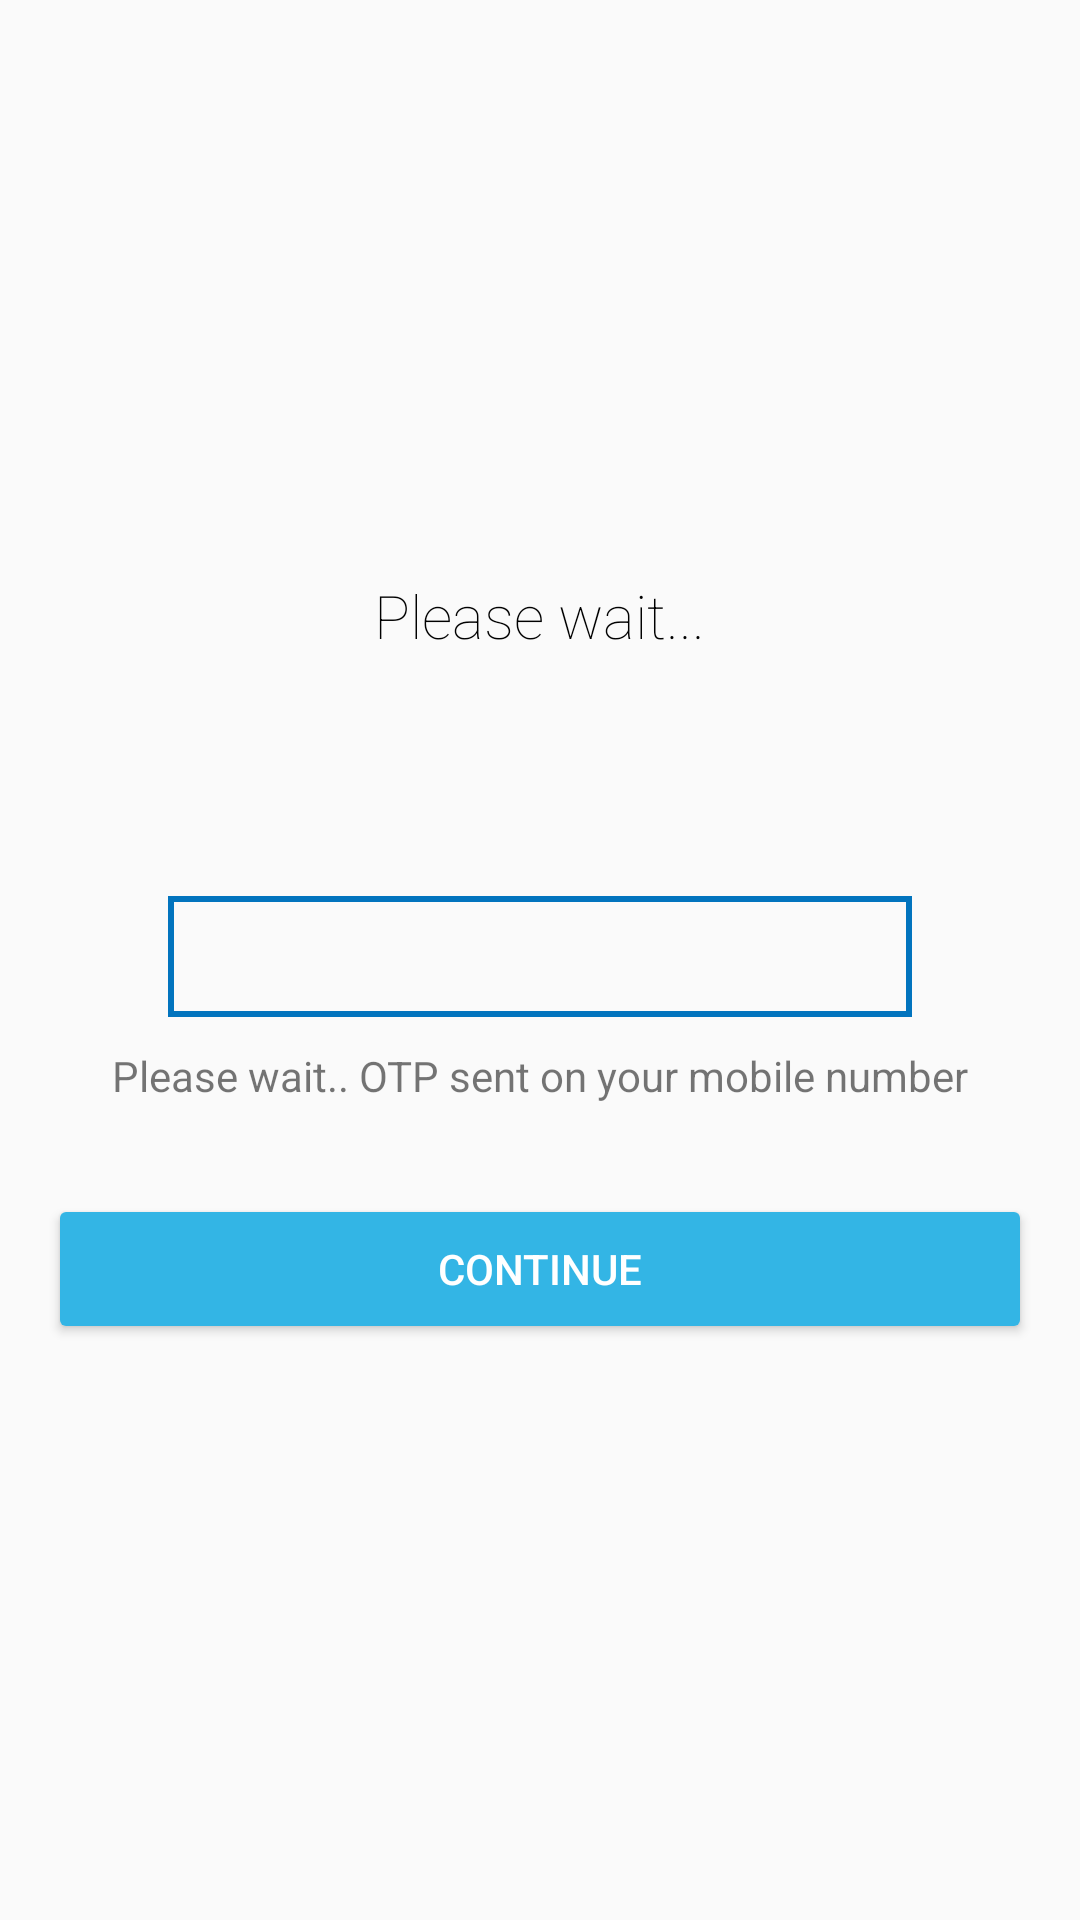

The Android layout XML behind this screen, and the referenced resources:
<!-- AndroidManifest.xml: activity theme AppTheme.NoActionBar -->
<!-- res/layout/activity_verify_phone.xml -->
<?xml version="1.0" encoding="utf-8"?>
<LinearLayout xmlns:android="http://schemas.android.com/apk/res/android"
    xmlns:app="http://schemas.android.com/apk/res-auto"
    xmlns:tools="http://schemas.android.com/tools"
    android:layout_width="match_parent"
    android:layout_height="match_parent"
    android:gravity="center"
    android:orientation="vertical"
    tools:context="com.example.myfleetcall.activity.MainActivity">

    <TextView
        android:id="@+id/title_text"
        android:layout_width="wrap_content"
        android:layout_height="wrap_content"
        android:layout_marginBottom="80dp"
        android:text="Please wait..."
        android:textColor="#000000"
        android:textFontWeight="20"
        android:textSize="20sp" />

    <LinearLayout
        android:id="@+id/phone_auth_fields"
        android:layout_width="fill_parent"
        android:layout_height="wrap_content"
        android:orientation="vertical"
        android:paddingLeft="16dp"
        android:paddingRight="16dp">

        <LinearLayout
            android:layout_width="match_parent"
            android:layout_height="wrap_content"
            android:orientation="vertical">


            <EditText
                android:id="@+id/editTextCode"
                android:layout_width="match_parent"
                android:layout_height="wrap_content"
                android:layout_centerVertical="true"
                android:layout_marginLeft="40dp"
                android:layout_marginRight="40dp"
                android:ellipsize="start"
                android:padding="8dp"
                android:digits="0123456789"
                android:inputType="phone"
                android:maxLength="6"
                android:background="@drawable/et_style"/>

            <TextView
                android:layout_width="match_parent"
                android:layout_height="wrap_content"
                android:text="@string/OTPInfo"
                android:layout_marginTop="10dp"
                android:layout_marginBottom="30dp"
                android:layout_marginLeft="20dp"
                android:layout_marginRight="20dp"
                android:gravity="center"/>


            
            
            
            
            
            
            
            

        </LinearLayout>

        <LinearLayout
            android:layout_width="match_parent"
            android:layout_height="wrap_content"
            android:orientation="vertical"

            android:weightSum="3.0">

            <Button
                android:id="@+id/buttonSignIn"
                android:layout_width="match_parent"
                android:layout_height="wrap_content"
                android:layout_weight="1.0"
                android:height="50dp"
                android:text="CONTINUE"
                android:textColor="@android:color/white"
                android:backgroundTint="@android:color/holo_blue_light"

                />
            <ProgressBar
                android:id="@+id/progressbar"
                android:layout_width="wrap_content"
                android:layout_height="wrap_content"
                android:labelFor="@+id/phone_auth_fields"
                android:visibility="gone"
                android:layout_gravity="center"
                android:layout_alignBottom="@+id/button_start_verification"
                android:indeterminateTint="@color/colorPrimaryDark"/>

        </LinearLayout>

    </LinearLayout>
</LinearLayout>
<!-- resources referenced by this layout -->
<resources>
  <color name="colorPrimaryDark">#387EB6</color>
  <!-- drawable et_style (drawable) -->
  <?xml version="1.0" encoding="utf-8"?>
  <shape xmlns:android="http://schemas.android.com/apk/res/android"
  
      xmlns:tools="http://schemas.android.com/tools"
      android:thickness="0dp"
  
      android:shape="rectangle"
      tools:ignore="MissingDefaultResource">
      <stroke
          android:width="2dp"
          android:color="#0274be" />
      <corners android:radius="8dp"/>
  </shape>
  <string name="OTPInfo">Please wait.. OTP sent on your mobile number</string>
  
      //device_access_screen
  <style name="AppTheme.NoActionBar" parent="Theme.AppCompat.Light.NoActionBar">
          
          <item name="colorPrimary">@color/colorPrimary1</item>
          <item name="colorPrimaryDark">@color/colorPrimaryDark1</item>
          <item name="colorAccent">@color/colorAccent1</item>
          <item name="android:statusBarColor">@color/toolbarColor</item>
      </style>
  <color name="colorPrimary1">#008577</color>
  <color name="colorPrimaryDark1">@android:color/white</color>
  <color name="colorAccent1">#D81B60</color>
  <color name="toolbarColor">@android:color/black</color>
</resources>
